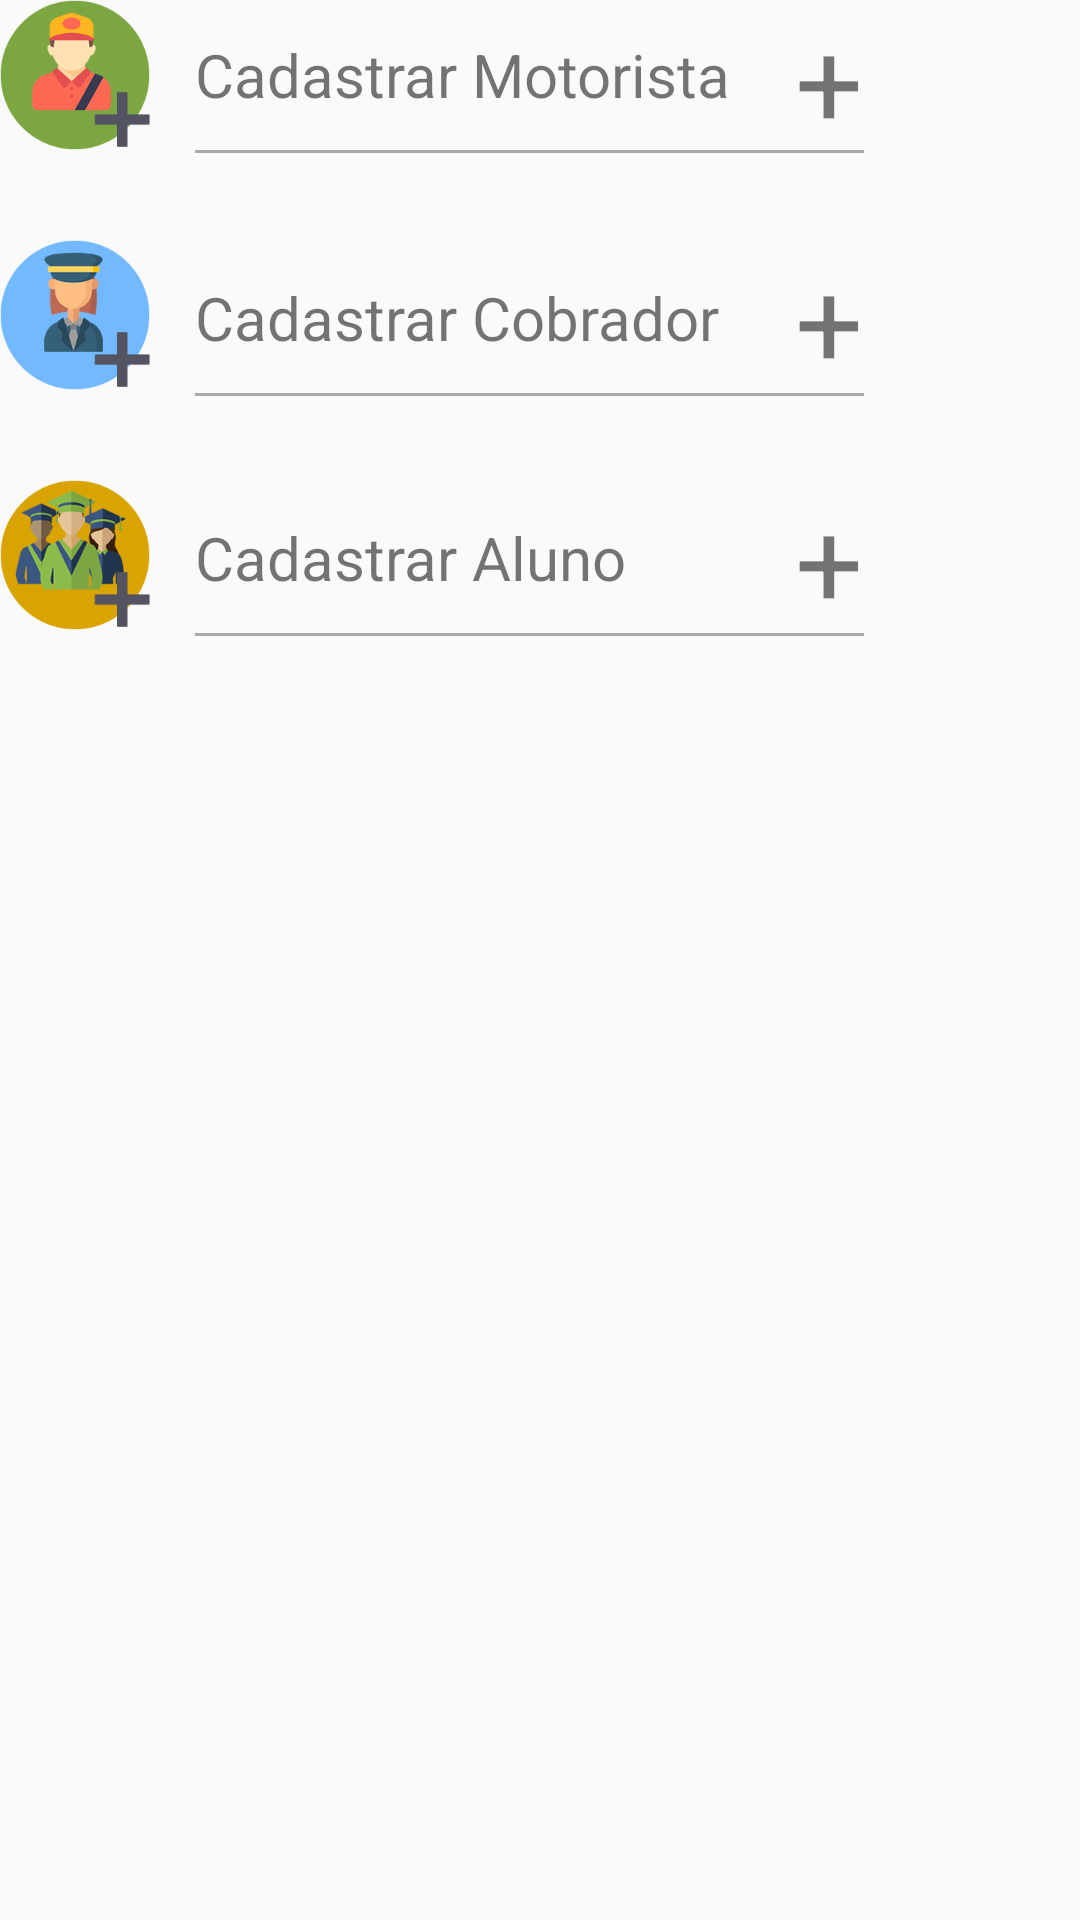

Produce the Android XML layout that renders to this screen, including the resource entries it uses.
<!-- AndroidManifest.xml: application theme AppTheme -->
<!-- res/layout/tela_cadastrar_usuarios.xml -->
<?xml version="1.0" encoding="utf-8"?>
<android.support.constraint.ConstraintLayout xmlns:android="http://schemas.android.com/apk/res/android"
    xmlns:app="http://schemas.android.com/apk/res-auto"
    xmlns:tools="http://schemas.android.com/tools"
    android:layout_width="match_parent"
    android:layout_height="match_parent"
    android:layout_marginTop="30dp"
    android:layout_marginLeft="30dp"
    android:layout_marginRight="30dp"
    android:layout_marginBottom="30dp"
    tools:context=".activitys.CadastrarUsuariosActivity">

    <ImageButton
        android:id="@+id/imageButton3"
        android:layout_width="50dp"
        android:layout_height="50dp"
        android:background="@drawable/cad_usuarios_motorista"
        android:onClick="irParaCadastroDeMotorista"
        app:layout_constraintStart_toStartOf="parent"
        app:layout_constraintTop_toTopOf="parent" />

    <ImageButton
        android:id="@+id/imageButton4"
        android:layout_width="50dp"
        android:layout_height="50dp"
        android:layout_marginTop="30dp"
        android:background="@drawable/cad_usuarios_alunos"
        android:onClick="irParaCadastroDeAluno"
        app:layout_constraintStart_toStartOf="parent"
        app:layout_constraintTop_toBottomOf="@+id/imageButton5" />

    <ImageButton
        android:id="@+id/imageButton5"
        android:layout_width="50dp"
        android:layout_height="50dp"
        android:layout_marginTop="30dp"
        android:background="@drawable/cad_usuarios_cobrador"
        android:onClick="irParaCadastroDeCobrador"
        app:layout_constraintStart_toStartOf="parent"
        app:layout_constraintTop_toBottomOf="@+id/imageButton3" />

    <TextView
        android:id="@+id/textView12"
        android:layout_width="200dp"
        android:layout_height="50dp"
        android:layout_marginLeft="15dp"
        android:layout_marginStart="15dp"
        android:gravity="center_vertical"
        android:onClick="irParaCadastroDeMotorista"
        android:text="Cadastrar Motorista"
        android:textSize="20sp"
        android:textStyle="normal"
        app:layout_constraintStart_toEndOf="@+id/imageButton3"
        app:layout_constraintTop_toTopOf="parent" />

    <TextView
        android:id="@+id/textView30"
        android:layout_width="200dp"
        android:layout_height="50dp"
        android:layout_marginLeft="15dp"
        android:layout_marginStart="15dp"
        android:layout_marginTop="30dp"
        android:gravity="fill_vertical"
        android:onClick="irParaCadastroDeCobrador"
        android:text="Cadastrar Cobrador"
        android:textSize="20sp"
        app:layout_constraintStart_toEndOf="@+id/imageButton5"
        app:layout_constraintTop_toBottomOf="@+id/divider2" />

    <TextView
        android:id="@+id/textView31"
        android:layout_width="200dp"
        android:layout_height="50dp"
        android:layout_marginLeft="15dp"
        android:layout_marginStart="15dp"
        android:layout_marginTop="30dp"
        android:gravity="center_vertical"
        android:onClick="irParaCadastroDeAluno"
        android:text="Cadastrar Aluno"
        android:textSize="20sp"
        app:layout_constraintStart_toEndOf="@+id/imageButton4"
        app:layout_constraintTop_toTopOf="@+id/divider3" />

    <View
        android:id="@+id/divider2"
        android:layout_width="223dp"
        android:layout_height="1dp"
        android:layout_marginLeft="65dp"
        android:layout_marginStart="65dp"
        android:background="@android:color/darker_gray"
        app:layout_constraintStart_toStartOf="parent"
        app:layout_constraintTop_toBottomOf="@+id/textView12" />

    <TextView
        android:id="@+id/textView33"
        android:layout_width="wrap_content"
        android:layout_height="50dp"
        android:gravity="center_vertical"
        android:onClick="irParaCadastroDeMotorista"
        android:text="+"
        android:textSize="40sp"
        app:layout_constraintStart_toEndOf="@+id/textView12"
        app:layout_constraintTop_toTopOf="parent" />

    <View
        android:id="@+id/divider3"
        android:layout_width="223dp"
        android:layout_height="1dp"
        android:layout_marginLeft="65dp"
        android:layout_marginStart="65dp"
        android:background="@android:color/darker_gray"
        app:layout_constraintStart_toStartOf="parent"
        app:layout_constraintTop_toBottomOf="@+id/textView30" />

    <TextView
        android:id="@+id/textView34"
        android:layout_width="wrap_content"
        android:layout_height="50dp"
        android:layout_marginTop="30dp"
        android:gravity="center_vertical"
        android:onClick="irParaCadastroDeCobrador"
        android:text="+"
        android:textSize="40sp"
        app:layout_constraintStart_toEndOf="@+id/textView30"
        app:layout_constraintTop_toBottomOf="@+id/textView33" />

    <TextView
        android:id="@+id/textView35"
        android:layout_width="wrap_content"
        android:layout_height="50dp"
        android:layout_marginTop="30dp"
        android:onClick="irParaCadastroDeAluno"
        android:text="+"
        android:textSize="40sp"
        app:layout_constraintStart_toEndOf="@+id/textView31"
        app:layout_constraintTop_toBottomOf="@+id/textView34" />

    <View
        android:id="@+id/divider4"
        android:layout_width="223dp"
        android:layout_height="1dp"
        android:layout_marginLeft="65dp"
        android:layout_marginStart="65dp"
        android:background="@android:color/darker_gray"
        app:layout_constraintStart_toStartOf="parent"
        app:layout_constraintTop_toBottomOf="@+id/textView31" />

</android.support.constraint.ConstraintLayout>
<!-- resources referenced by this layout -->
<resources>
  <!-- drawable cad_usuarios_alunos: png bitmap (drawable-xxhdpi, 128056 bytes) -->
  <!-- drawable cad_usuarios_cobrador: png bitmap (drawable-xhdpi, 108339 bytes) -->
  <!-- drawable cad_usuarios_motorista: png bitmap (drawable-v24, 105907 bytes) -->
  <style name="AppTheme" parent="Theme.AppCompat.Light.DarkActionBar">
          
          <item name="colorPrimary">@color/colorPrimary</item>
          <item name="colorPrimaryDark">@color/colorPrimaryDark</item>
          <item name="colorAccent">@color/colorAccent</item>
      </style>
  <color name="colorPrimary">#3f51b5</color>
  <color name="colorPrimaryDark">#303f9f</color>
  <color name="colorAccent">#3F51B5</color>
</resources>
